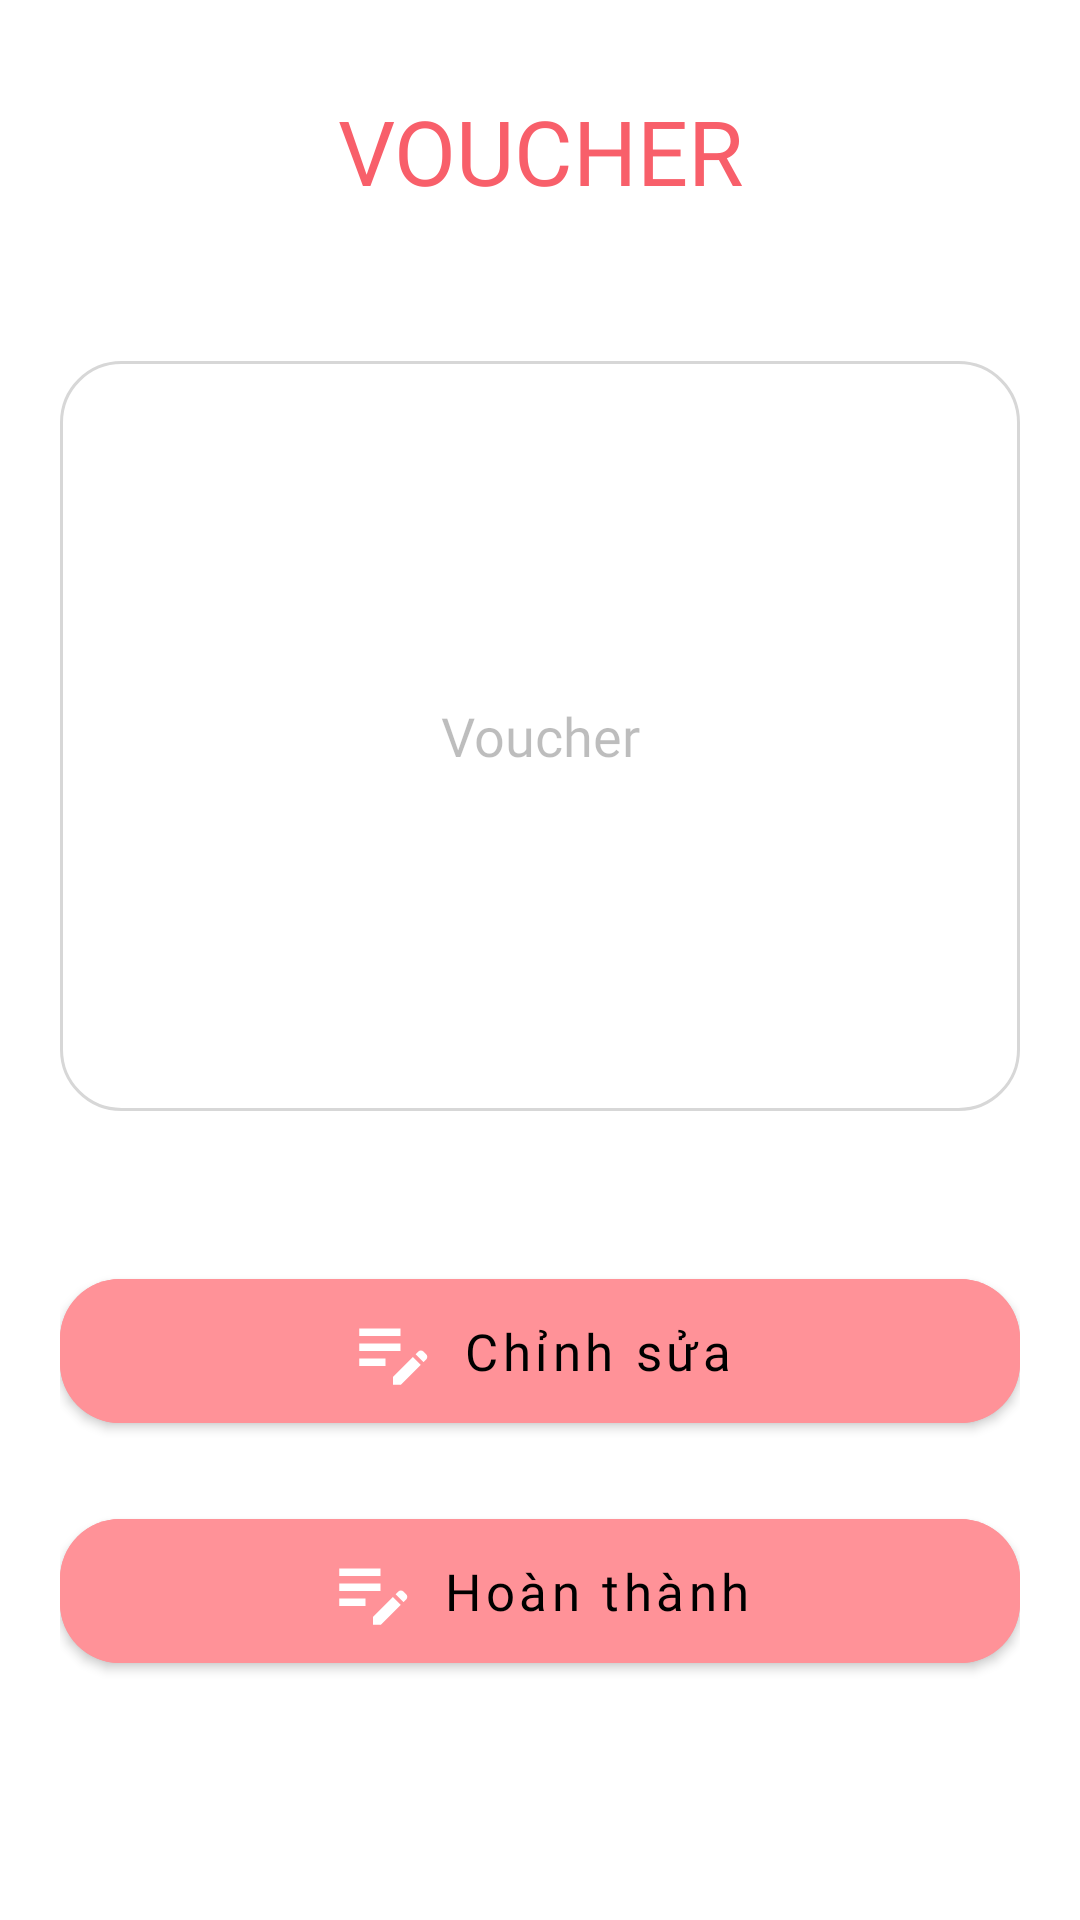

Reconstruct the res/layout file that produces this screen, plus the resources it refers to.
<!-- AndroidManifest.xml: application theme Theme.OderingFood -->
<!-- res/layout/activity_voucher.xml -->
<?xml version="1.0" encoding="utf-8"?>
<LinearLayout xmlns:android="http://schemas.android.com/apk/res/android"
    xmlns:app="http://schemas.android.com/apk/res-auto"
    xmlns:tools="http://schemas.android.com/tools"
    android:layout_width="match_parent"
    android:layout_height="match_parent"
    tools:context=".Restaurant.More.Voucher"
    android:orientation="vertical"
    android:padding="20dp">

    <TextView
        android:layout_width="match_parent"
        android:layout_height="wrap_content"
        android:layout_margin="10dp"
        android:text="VOUCHER"
        android:textSize="30dp"
        android:fontFamily="@font/quicksand_bold"
        android:textColor="@color/color_main"
        android:gravity="center_horizontal"
        />

    <EditText
        android:id="@+id/edt_voucher"
        android:layout_width="match_parent"
        android:layout_marginTop="40dp"
        android:layout_height="250dp"
        android:text="Voucher"
        android:gravity="center"
        android:fontFamily="@font/quicksand_bold"
        android:background="@drawable/no_shadow"
        android:enabled="false"/>

    <com.google.android.material.button.MaterialButton
        android:id="@+id/btn_edit"
        android:layout_marginTop="50dp"
        android:layout_width="match_parent"
        android:layout_height="60dp"
        android:text="Chỉnh sửa"
        android:textColor="@color/black"
        android:fontFamily="@font/quicksand_bold"
        android:textSize="17sp"
        android:textAllCaps="false"
        app:cornerRadius="20dp"
        android:backgroundTint="#ff9298"
        app:icon="@drawable/ic_baseline_edit_note_24"
        app:iconGravity="textStart"
        />
    <com.google.android.material.button.MaterialButton
        android:id="@+id/btn_submit"
        android:layout_marginTop="20dp"
        android:layout_width="match_parent"
        android:layout_height="60dp"
        android:text="Hoàn thành"
        android:textColor="@color/black"
        android:fontFamily="@font/quicksand_bold"
        android:textSize="17sp"
        android:textAllCaps="false"
        app:cornerRadius="20dp"
        android:backgroundTint="#ff9298"
        app:icon="@drawable/ic_baseline_edit_note_24"
        app:iconGravity="textStart"
        />
</LinearLayout>
<!-- resources referenced by this layout -->
<resources>
  <color name="black">#FF000000</color>
  <color name="color_main">#F85F6A</color>
  <!-- drawable ic_baseline_edit_note_24 (drawable) -->
  <vector android:height="30dp" android:tint="@color/color_main"
      android:viewportHeight="24" android:viewportWidth="24"
      android:width="30dp" xmlns:android="http://schemas.android.com/apk/res/android">
      <path android:fillColor="@android:color/white" android:pathData="M3,10h11v2H3V10zM3,8h11V6H3V8zM3,16h7v-2H3V16zM18.01,12.87l0.71,-0.71c0.39,-0.39 1.02,-0.39 1.41,0l0.71,0.71c0.39,0.39 0.39,1.02 0,1.41l-0.71,0.71L18.01,12.87zM17.3,13.58l-5.3,5.3V21h2.12l5.3,-5.3L17.3,13.58z"/>
  </vector>
  <!-- drawable no_shadow (drawable) -->
  <?xml version="1.0" encoding="utf-8"?>
  <shape android:shape="rectangle"
      xmlns:android="http://schemas.android.com/apk/res/android" >
      <corners android:radius="20dp"/>
      <solid android:color="@color/white"/>
      <stroke android:width="1dp" android:color="#D7D7D7" />
  
  </shape>
  <style name="Theme.OderingFood" parent="Theme.MaterialComponents.DayNight.NoActionBar">
          
          <item name="colorPrimary">@color/purple_500</item>
          <item name="colorPrimaryVariant">@color/purple_700</item>
          <item name="colorOnPrimary">@color/white</item>
          
          <item name="colorSecondary">@color/teal_200</item>
          <item name="colorSecondaryVariant">@color/teal_700</item>
          <item name="colorOnSecondary">@color/black</item>
          
          <item name="android:statusBarColor" tools:targetApi="l">?attr/colorPrimaryVariant</item>
          <item name="windowActionBar">false</item>
          <item name="windowNoTitle">true</item>
  
          
      </style>
  <color name="white">#FFFFFFFF</color>
  <color name="purple_500">#FF6200EE</color>
  <color name="purple_700">#FF3700B3</color>
  <color name="teal_200">#FF03DAC5</color>
  <color name="teal_700">#FF018786</color>
</resources>
